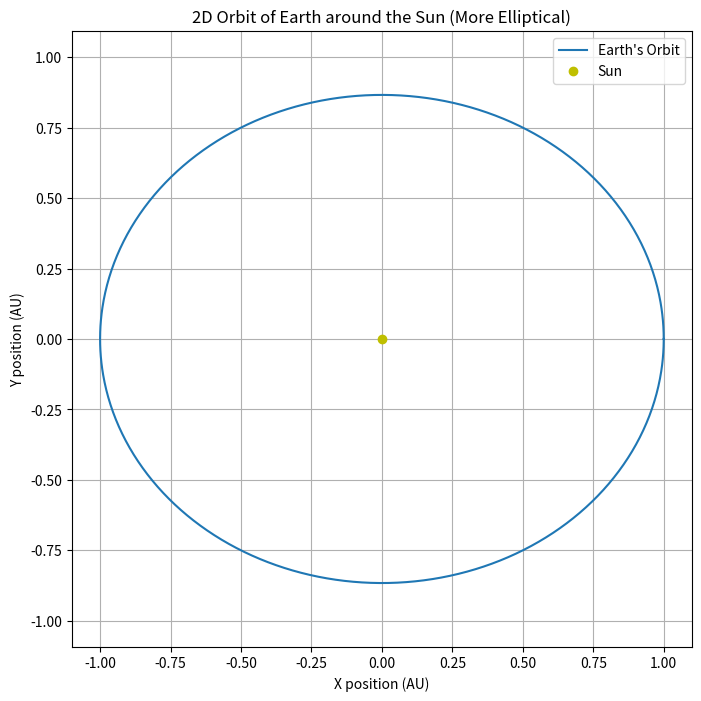
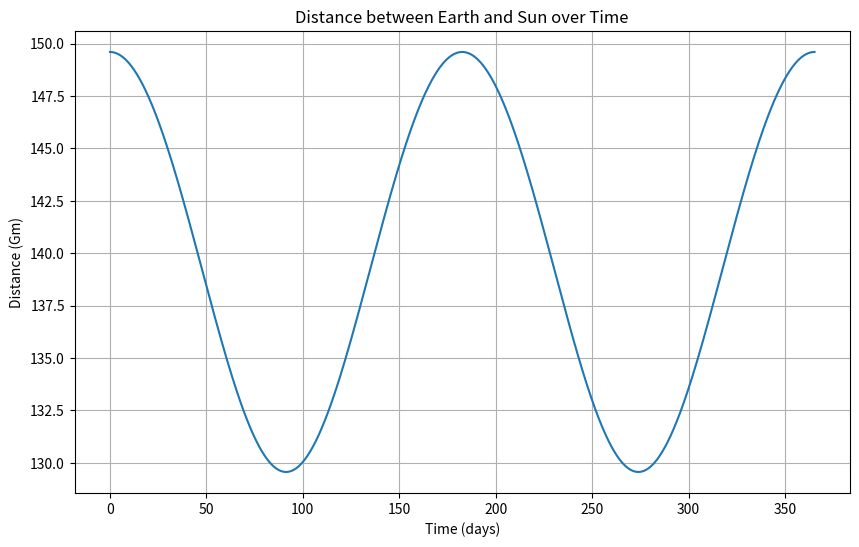
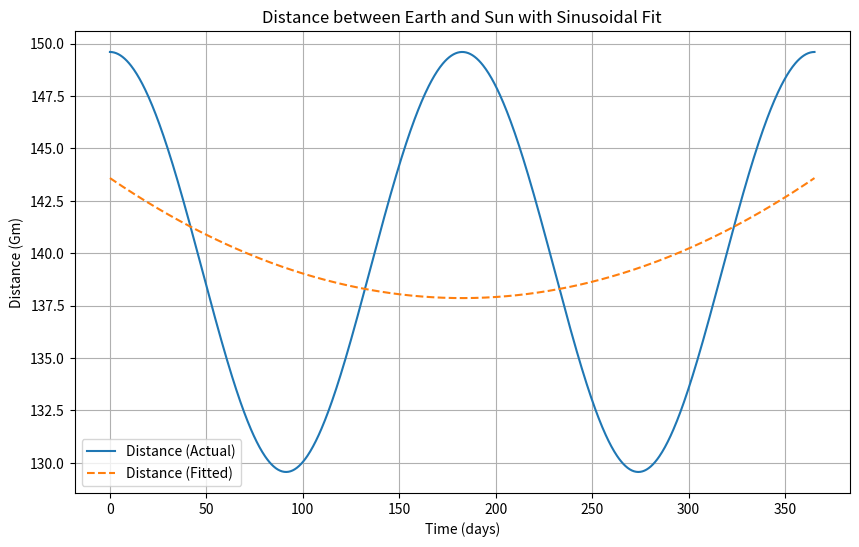

The script that saved these images, in order:
import numpy as np
import matplotlib.pyplot as plt
from scipy.optimize import curve_fit

# Constants
AU = 1.496e+11  # Astronomical unit in meters
year_in_seconds = 365.25 * 24 * 3600  # One year in seconds

# Parameters for Earth's orbit
a = AU  # Semi-major axis (average distance to the Sun)
e = 0.5  # Increased eccentricity for a more elliptical orbit
b = a * np.sqrt(1 - e**2)  # Semi-minor axis

# Time array
t = np.linspace(0, year_in_seconds, 1000)

# Orbit calculations (parametric equations for ellipse)
theta = 2 * np.pi * t / year_in_seconds
x = a * np.cos(theta)
y = b * np.sin(theta)

# Convert positions to astronomical units
x_au = x / AU
y_au = y / AU

# Calculate distance from Earth to Sun
distance = np.sqrt(x**2 + y**2)  # in meters
distance_km = distance / 1e3  # convert to kilometers

# Plot 2D orbit in astronomical units
plt.figure(figsize=(8, 8))
plt.plot(x_au, y_au, label="Earth's Orbit")
plt.plot(0, 0, 'yo', label="Sun")  # Sun at the origin
plt.xlabel('X position (AU)')
plt.ylabel('Y position (AU)')
plt.title('2D Orbit of Earth around the Sun (More Elliptical)')
plt.legend()
plt.axis('equal')
plt.grid(True)
plt.show()

# Plot distance over time
plt.figure(figsize=(10, 6))
plt.plot(t / (24 * 3600), distance / 1e9, label="Distance (Actual)")  # in Gm
plt.xlabel('Time (days)')
plt.ylabel('Distance (Gm)')
plt.title('Distance between Earth and Sun over Time')
plt.grid(True)
plt.show()

# Sinusoidal regression function
def sinusoidal(t, A, B, C, D):
    return A * np.sin(B * t + C) + D

# Fit the sinusoidal model to the distance data
initial_guess = [1e8, 2 * np.pi / year_in_seconds, 0, AU / 1e3]  # Initial guess for A, B, C, D in km
params, params_covariance = curve_fit(sinusoidal, t, distance_km, p0=initial_guess)

# Generate fitted distance data
fitted_distance_km = sinusoidal(t, *params)

# Plot the original and fitted data for comparison
plt.figure(figsize=(10, 6))
plt.plot(t / (24 * 3600), distance / 1e9, label="Distance (Actual)")  # in Gm
plt.plot(t / (24 * 3600), fitted_distance_km / 1e6, label="Distance (Fitted)", linestyle='--')  # in Gm
plt.xlabel('Time (days)')
plt.ylabel('Distance (Gm)')
plt.title('Distance between Earth and Sun with Sinusoidal Fit')
plt.legend()
plt.grid(True)
plt.show()

# Print the fitted parameters
A, B, C, D = params
print(f"Fitted parameters: A = {A} km, B = {B} rad/s, C = {C} rad, D = {D} km")
print(f"Sinusoidal equation: distance(t) = {A:.2e} * sin({B:.2e} * t + {C:.2e}) + {D:.2e} km")
